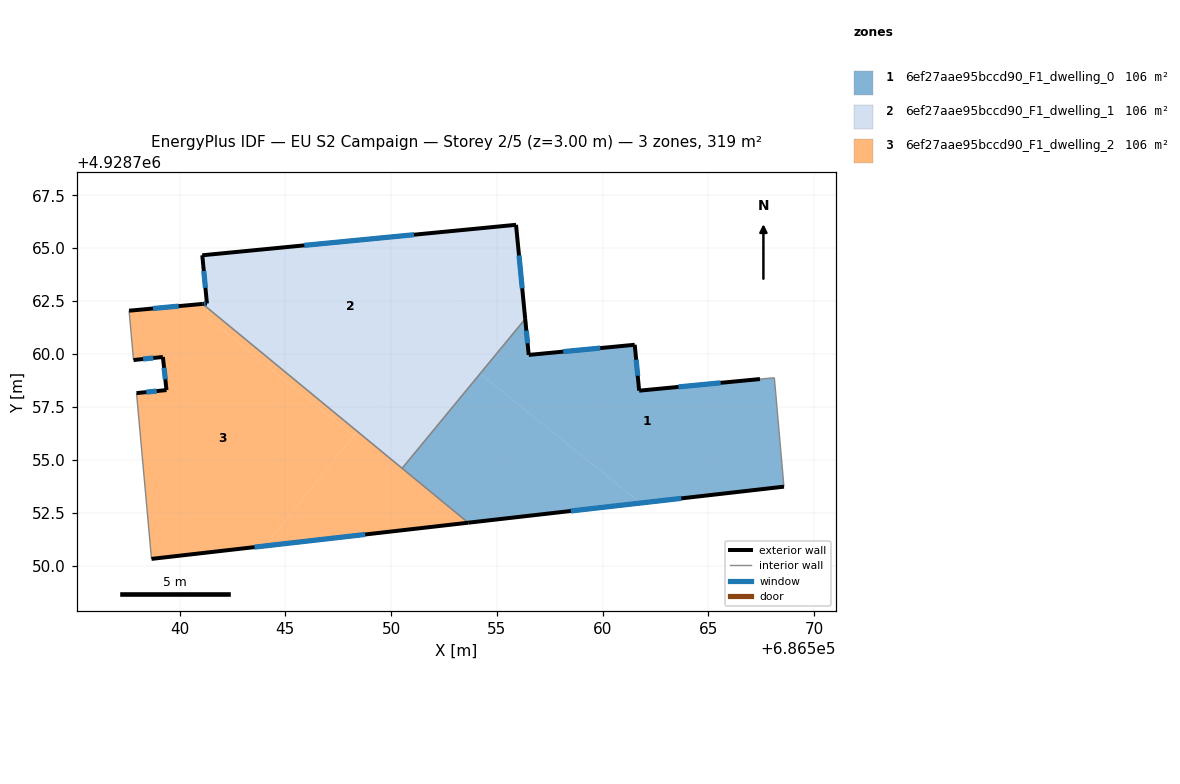
=== STOREY PLAN SPEC (per zone: floor XY polygon, exterior-wall plan segments, windows/doors) ===
zone 1: 6ef27aae95bccd90_F1_dwelling_0  (106.5 m²)
  floor: (686568.11, 4928758.87) (686568.57, 4928753.73) (686561.79, 4928752.95) (686554.21, 4928759.07) (686556.34, 4928761.66) (686556.50, 4928759.95) (686561.51, 4928760.43) (686561.72, 4928758.26) (686567.43, 4928758.81)
  floor: (686561.79, 4928752.95) (686553.64, 4928752.02) (686550.52, 4928754.59) (686554.21, 4928759.07)
  exterior wall: (686561.72, 4928758.26) – (686561.51, 4928760.43)  [2.2 m]
    window: (686561.65, 4928758.97) – (686561.58, 4928759.73)  [0.8 m²]
  exterior wall: (686567.43, 4928758.81) – (686561.72, 4928758.26)  [5.7 m]
    window: (686565.58, 4928758.64) – (686563.58, 4928758.44)  [2.1 m²]
  exterior wall: (686553.64, 4928752.02) – (686568.57, 4928753.73)  [15.0 m]
    window: (686558.50, 4928752.58) – (686563.71, 4928753.17)  [5.5 m²]
  exterior wall: (686556.50, 4928759.95) – (686556.34, 4928761.66)  [1.7 m]
    window: (686556.45, 4928760.51) – (686556.39, 4928761.10)  [0.6 m²]
  exterior wall: (686561.51, 4928760.43) – (686556.50, 4928759.95)  [5.0 m]
    window: (686559.88, 4928760.28) – (686558.13, 4928760.11)  [1.8 m²]
  interior walls: 4
zone 2: 6ef27aae95bccd90_F1_dwelling_1  (106.5 m²)
  floor: (686555.90, 4928766.10) (686555.94, 4928765.69) (686548.40, 4928756.34) (686541.31, 4928762.18) (686541.29, 4928762.38) (686541.07, 4928764.66)
  floor: (686555.90, 4928766.10) (686556.34, 4928761.66) (686550.52, 4928754.59) (686548.40, 4928756.34) (686555.94, 4928765.69)
  floor: (686541.29, 4928762.38) (686541.31, 4928762.18) (686541.09, 4928762.37)
  exterior wall: (686555.90, 4928766.10) – (686541.07, 4928764.66)  [14.9 m]
    window: (686551.08, 4928765.64) – (686545.90, 4928765.13)  [5.5 m²]
  exterior wall: (686556.34, 4928761.66) – (686555.90, 4928766.10)  [4.5 m]
    window: (686556.20, 4928763.10) – (686556.04, 4928764.66)  [1.6 m²]
  exterior wall: (686541.29, 4928762.38) – (686541.09, 4928762.37)  [0.2 m]
    window: (686541.23, 4928762.38) – (686541.16, 4928762.37)  [0.1 m²]
  exterior wall: (686541.07, 4928764.66) – (686541.29, 4928762.38)  [2.3 m]
    window: (686541.15, 4928763.92) – (686541.22, 4928763.13)  [0.8 m²]
  interior walls: 2
zone 3: 6ef27aae95bccd90_F1_dwelling_2  (106.5 m²)
  floor: (686548.24, 4928756.14) (686544.04, 4928750.93) (686538.67, 4928750.31) (686537.97, 4928758.15) (686539.38, 4928758.29) (686539.21, 4928759.86) (686537.82, 4928759.71) (686537.61, 4928762.04) (686541.09, 4928762.37) (686541.31, 4928762.18) (686541.36, 4928761.68)
  floor: (686548.40, 4928756.34) (686548.24, 4928756.14) (686541.36, 4928761.68) (686541.31, 4928762.18)
  floor: (686553.64, 4928752.02) (686544.04, 4928750.93) (686548.40, 4928756.34)
  exterior wall: (686539.21, 4928759.86) – (686539.38, 4928758.29)  [1.6 m]
    window: (686539.27, 4928759.35) – (686539.33, 4928758.80)  [0.6 m²]
  exterior wall: (686537.82, 4928759.71) – (686539.21, 4928759.86)  [1.4 m]
    window: (686538.28, 4928759.76) – (686538.76, 4928759.81)  [0.5 m²]
  exterior wall: (686541.09, 4928762.37) – (686537.61, 4928762.04)  [3.5 m]
    window: (686539.96, 4928762.26) – (686538.74, 4928762.15)  [1.3 m²]
  exterior wall: (686538.67, 4928750.31) – (686553.64, 4928752.02)  [15.1 m]
    window: (686543.54, 4928750.87) – (686548.77, 4928751.47)  [5.5 m²]
  exterior wall: (686539.38, 4928758.29) – (686537.97, 4928758.15)  [1.4 m]
    window: (686538.92, 4928758.25) – (686538.43, 4928758.20)  [0.5 m²]
  interior walls: 4

=== DERIVED (storey summary) ===
Building: EU S2 Campaign
Storey: 2 of 5  (floor level z = 3.00 m)
Storey gross floor area: 319.4 m²
Zones on this storey: 3
  - 6ef27aae95bccd90_F1_dwelling_0: floor 106.5 m²; exterior wall 29.7 m (89.0 m²); 5 window(s) 10.9 m²; WWR 12.2%
  - 6ef27aae95bccd90_F1_dwelling_1: floor 106.5 m²; exterior wall 21.9 m (65.6 m²); 4 window(s) 8.0 m²; WWR 12.2%
  - 6ef27aae95bccd90_F1_dwelling_2: floor 106.5 m²; exterior wall 22.9 m (68.8 m²); 5 window(s) 8.4 m²; WWR 12.2%
Zone adjacency (shared interzone walls):
  - 6ef27aae95bccd90_F1_dwelling_0 ↔ 6ef27aae95bccd90_F1_dwelling_1
  - 6ef27aae95bccd90_F1_dwelling_0 ↔ 6ef27aae95bccd90_F1_dwelling_2
  - 6ef27aae95bccd90_F1_dwelling_1 ↔ 6ef27aae95bccd90_F1_dwelling_2